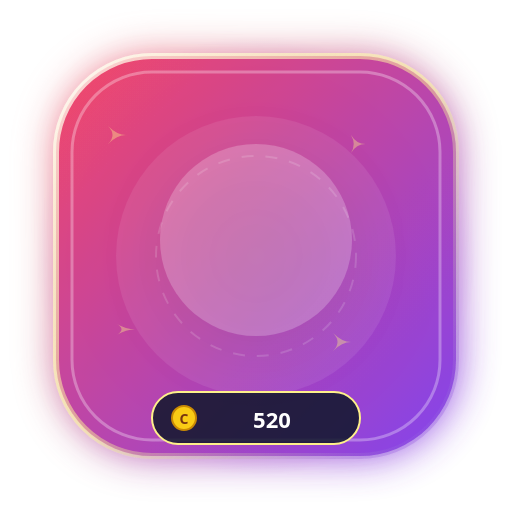
t = 0.00 s
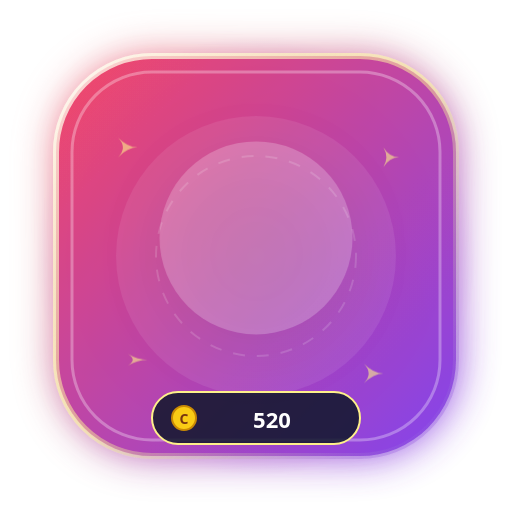
t = 0.40 s
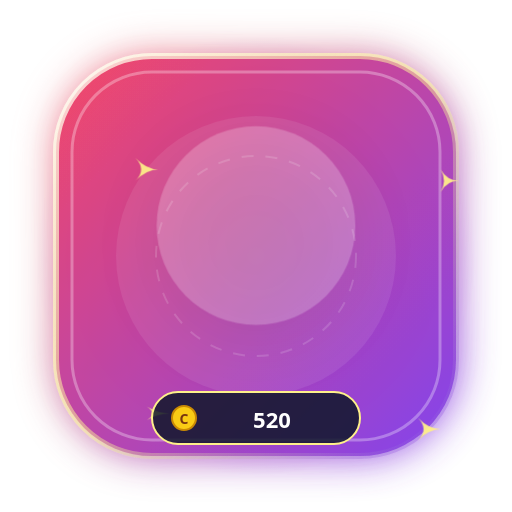
t = 1.20 s
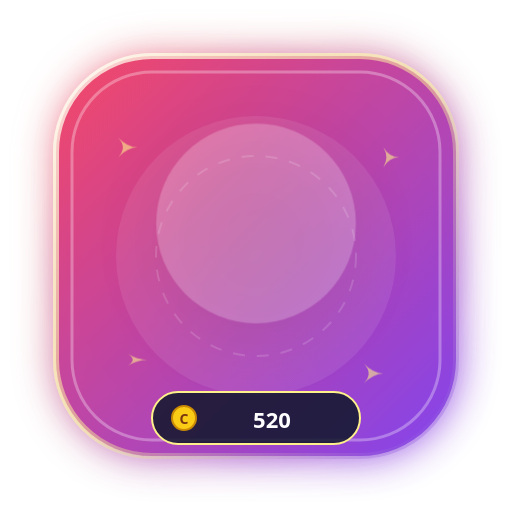
t = 1.60 s
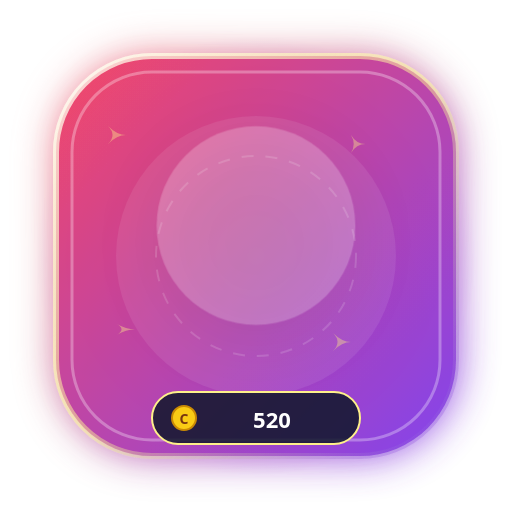
t = 2.00 s
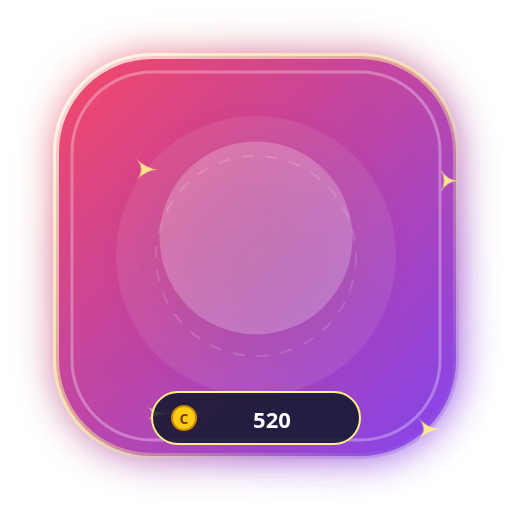
t = 2.80 s

The animated SVG that drew these frames (rendered in a browser with its animation timeline set to each time). Animation: 4 CSS @keyframes rules; one cycle of 3.20 s, repeats indefinitely.

<svg xmlns="http://www.w3.org/2000/svg" viewBox="0 0 256 256" width="256" height="256" fill="none">
  <defs>
    <linearGradient id="g_holographic_glitch_cube_bg" x1="0%" y1="0%" x2="100%" y2="100%">
      <stop offset="0%" stop-color="#f43f5e" />
      <stop offset="100%" stop-color="#7c3aed" />
    </linearGradient>
    <radialGradient id="g_holographic_glitch_cube_halo" cx="50%" cy="50%" r="50%">
      <stop offset="0%" stop-color="#fef08a" stop-opacity="0.65" />
      <stop offset="60%" stop-color="#f43f5e" stop-opacity="0.25" />
      <stop offset="100%" stop-color="#7c3aed" stop-opacity="0" />
    </radialGradient>
    <linearGradient id="g_holographic_glitch_cube_border" x1="0%" y1="0%" x2="100%" y2="100%">
      <stop offset="0%" stop-color="#ffffff" stop-opacity="0.8" />
      <stop offset="50%" stop-color="#fef08a" stop-opacity="0.5" />
      <stop offset="100%" stop-color="#7c3aed" stop-opacity="0.3" />
    </linearGradient>
    <filter id="glow_holographic_glitch_cube" x="-30%" y="-30%" width="160%" height="160%">
      <feGaussianBlur stdDeviation="10" result="blur" />
      <feComposite in="SourceGraphic" in2="blur" operator="over" />
    </filter>
  </defs>
  
        <style>
          @keyframes floatAnim {
            0%, 100% { transform: translateY(0px) scale(1); }
            50% { transform: translateY(-8px) scale(1.04); }
          }
          @keyframes pulseGlow {
            0%, 100% { filter: drop-shadow(0 0 12px rgba(255,255,255,0.45)); opacity: 0.95; }
            50% { filter: drop-shadow(0 0 24px rgba(255,215,0,0.8)); opacity: 1; }
          }
          @keyframes spinSlow {
            0% { transform: rotate(0deg); }
            100% { transform: rotate(360deg); }
          }
          @keyframes shimmer {
            0% { opacity: 0.4; transform: scale(0.9); }
            50% { opacity: 1; transform: scale(1.15); }
            100% { opacity: 0.4; transform: scale(0.9); }
          }
          .anim-content { animation: floatAnim 3.2s ease-in-out infinite; transform-origin: center; }
          .anim-glow { animation: pulseGlow 2.5s ease-in-out infinite; }
          .anim-star { animation: shimmer 2s ease-in-out infinite; }
        </style>
        
  
  <!-- Outer Ambient Radial Aura -->
  <circle cx="128" cy="128" r="110" fill="url(#g_holographic_glitch_cube_halo)" />

  <!-- Shield Base Card (Rounded Hexagon / Rounded Rect) -->
  <rect x="28" y="28" width="200" height="200" rx="48" fill="url(#g_holographic_glitch_cube_bg)" stroke="url(#g_holographic_glitch_cube_border)" stroke-width="3" filter="url(#glow_holographic_glitch_cube)" opacity="0.95" />

  <!-- Inner Shimmer Layer -->
  <rect x="36" y="36" width="184" height="184" rx="40" fill="none" stroke="#ffffff" stroke-width="1.5" stroke-opacity="0.3" />
  
  <!-- Decorative Background Elements -->
  <circle cx="128" cy="128" r="70" fill="#ffffff" fill-opacity="0.08" />
  <circle cx="128" cy="128" r="50" fill="none" stroke="#ffffff" stroke-opacity="0.15" stroke-dasharray="6 6" />

  <!-- Floating Sparkles -->
  <g class="anim-star" fill="#fef08a">
    <path d="M 60 70 Q 65 75 70 75 Q 65 75 60 80 Q 65 75 60 70 Z" />
    <path d="M 195 75 Q 198 80 203 80 Q 198 80 195 85 Q 198 80 195 75 Z" />
    <path d="M 185 185 Q 190 190 195 190 Q 190 190 185 195 Q 190 190 185 185 Z" />
    <path d="M 65 180 Q 70 183 75 183 Q 70 183 65 186 Q 70 183 65 180 Z" />
  </g>

  <!-- Central Visual Glyph / Art -->
  <g class="anim-content" id="artwork">
    <circle cx="128" cy="120" r="48" fill="#ffffff" fill-opacity="0.22" filter="drop-shadow(0 8px 16px rgba(0,0,0,0.3))" />
    <text x="128" y="142" font-family="'Apple Color Emoji', 'Segoe UI Emoji', 'Noto Color Emoji', sans-serif" font-size="58" text-anchor="middle" filter="drop-shadow(0 4px 8px rgba(0,0,0,0.4))">
      🧊
    </text>
  </g>

  <!-- Bottom Coin Value Pill -->
  <g id="price-tag">
    <rect x="76" y="196" width="104" height="26" rx="13" fill="#0f172a" fill-opacity="0.85" stroke="#fef08a" stroke-width="1" />
    <circle cx="92" cy="209" r="6" fill="#facc15" stroke="#ca8a04" stroke-width="1" />
    <text x="92" y="212" font-family="system-ui, sans-serif" font-size="7" font-weight="900" fill="#78350f" text-anchor="middle">C</text>
    <text x="136" y="214" font-family="system-ui, -apple-system, sans-serif" font-size="11" font-weight="800" fill="#ffffff" text-anchor="middle">
      520
    </text>
  </g>
</svg>
